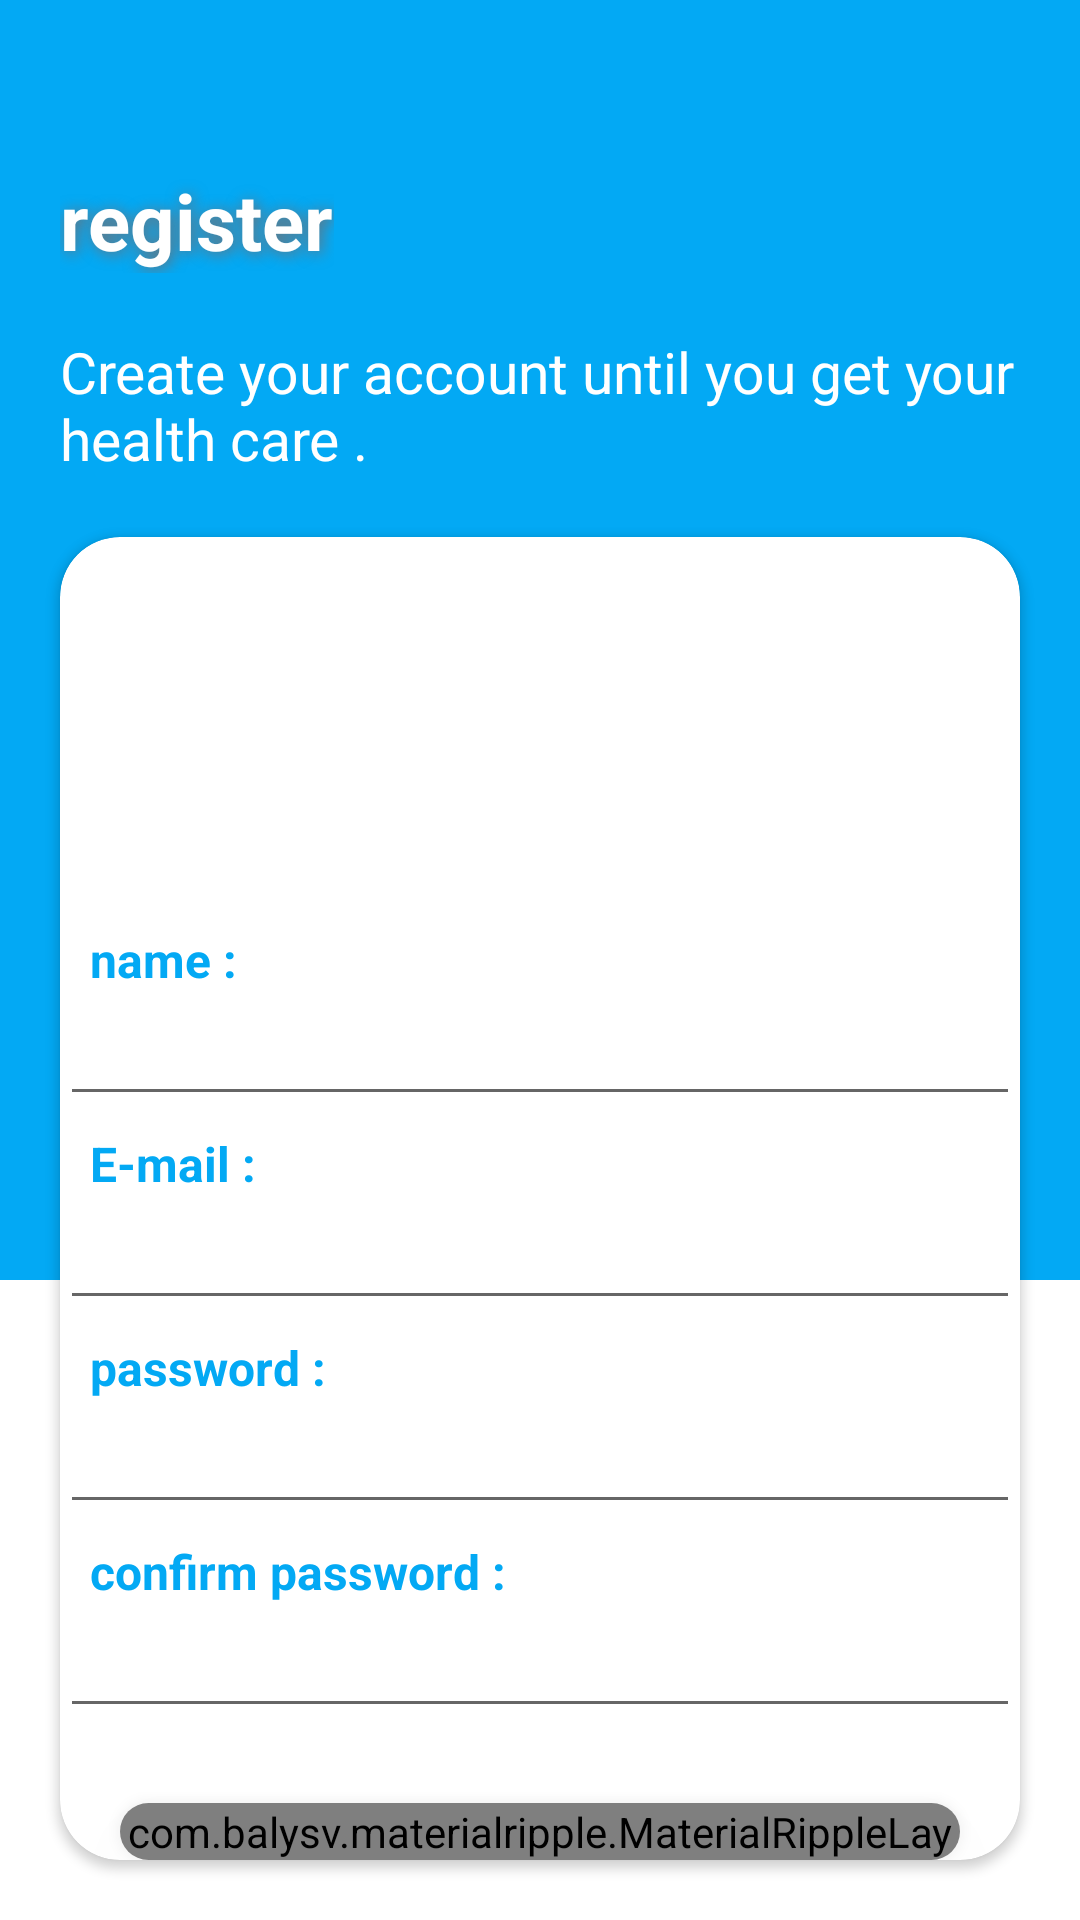

The Android layout XML behind this screen, and the referenced resources:
<!-- AndroidManifest.xml: application theme AppTheme -->
<!-- res/layout/activity_register.xml -->
<?xml version="1.0" encoding="utf-8"?>
<RelativeLayout xmlns:android="http://schemas.android.com/apk/res/android"
    xmlns:app="http://schemas.android.com/apk/res-auto"
    xmlns:tools="http://schemas.android.com/tools"
    android:layout_width="match_parent"
    android:layout_height="match_parent"
    tools:context=".register">
    <LinearLayout
        android:layout_width="match_parent"
        android:layout_height="match_parent"
        android:orientation="vertical">

        <View
            android:layout_width="match_parent"
            android:layout_height="0dp"
            android:layout_weight="2"
            android:background="@color/colorPrimary" />

        <View
            android:layout_width="match_parent"
            android:layout_height="0dp"
            android:layout_weight="1"
            android:background="@color/white" />
    </LinearLayout>

    <LinearLayout
        android:layout_width="match_parent"
        android:layout_height="match_parent"
        android:orientation="vertical">

        <androidx.appcompat.widget.Toolbar
            android:id="@+id/toolbar"
            android:layout_width="match_parent"
            android:layout_height="wrap_content"
            android:background="@color/transparent" />

        <TextView
            android:layout_width="wrap_content"
            android:layout_height="wrap_content"
            android:layout_marginLeft="20dp"
            android:shadowColor="@color/gray"
            android:shadowDx="2"
            android:shadowDy="2"
            android:shadowRadius="12"
            android:text="@string/register"
            android:textAllCaps="false"
            android:textColor="@color/white"
            android:textSize="26sp"
            android:textStyle="bold" />

        <TextView
            android:layout_width="wrap_content"
            android:layout_height="wrap_content"
            android:layout_marginLeft="20dp"
            android:layout_marginTop="20dp"
            android:text="@string/create_account"
            android:textAllCaps="false"
            android:textColor="@color/white"
            android:textSize="19sp"
            android:textStyle="normal" />


        <androidx.cardview.widget.CardView
            android:layout_width="match_parent"
            android:layout_height="0dp"
            android:layout_margin="20dp"
            android:layout_weight="1"
            android:elevation="10dp"
            app:cardCornerRadius="20dp">

            <LinearLayout
                android:layout_width="match_parent"
                android:layout_height="match_parent"
                android:orientation="vertical">

                <RelativeLayout
                    android:layout_width="match_parent"
                    android:layout_height="100dp"
                    android:layout_marginTop="20dp">

                    <ImageView
                        android:layout_width="200dp"
                        android:layout_height="match_parent"
                        android:layout_centerInParent="true"
                        android:layout_marginTop="10dp"
                        android:src="@drawable/pic" />
                </RelativeLayout>

                <TextView
                    android:layout_width="match_parent"
                    android:layout_height="wrap_content"
                    android:layout_marginLeft="10dp"
                    android:layout_marginTop="10dp"
                    android:text="@string/name"
                    android:textColor="@color/colorPrimary"
                    android:textSize="16sp"
                    android:textStyle="bold"

                    />

                <EditText
                    android:layout_width="match_parent"
                    android:layout_height="wrap_content"
                    android:layout_marginBottom="5dp"

                    />

                <TextView
                    android:layout_width="match_parent"
                    android:layout_height="wrap_content"
                    android:layout_marginLeft="10dp"
                    android:text="@string/e_mail"
                    android:textColor="@color/colorPrimary"
                    android:textSize="16sp"
                    android:textStyle="bold" />

                <EditText
                    android:layout_width="match_parent"
                    android:layout_height="wrap_content"
                    android:layout_marginBottom="5dp" />

                <TextView
                    android:layout_width="match_parent"
                    android:layout_height="wrap_content"
                    android:layout_marginLeft="10dp"
                    android:text="@string/password"
                    android:textColor="@color/colorPrimary"
                    android:textSize="16sp"
                    android:textStyle="bold" />

                <EditText
                    android:layout_width="match_parent"
                    android:layout_height="wrap_content"
                    android:layout_marginBottom="5dp" />

                <TextView
                    android:layout_width="match_parent"
                    android:layout_height="wrap_content"
                    android:layout_marginLeft="10dp"
                    android:text="@string/confirm_password"
                    android:textColor="@color/colorPrimary"
                    android:textSize="16sp"
                    android:textStyle="bold" />

                <EditText
                    android:layout_width="match_parent"
                    android:layout_height="wrap_content"
                    android:layout_marginBottom="5dp" />

                <RelativeLayout
                    android:layout_width="match_parent"
                    android:layout_height="0dp"
                    android:layout_weight="1">

                    <androidx.cardview.widget.CardView
                        android:layout_width="match_parent"
                        android:layout_height="wrap_content"
                        android:layout_marginLeft="20dp"
                        android:layout_marginTop="20dp"
                        android:layout_marginRight="20dp"
                        app:cardCornerRadius="20dp"
                        app:cardElevation="10dp">

                        <com.balysv.materialripple.MaterialRippleLayout
                            style="@style/ripple"
                            android:layout_width="match_parent"
                            android:layout_height="wrap_content">

                            <Button
                                android:id="@+id/register"
                                android:layout_width="match_parent"
                                android:layout_height="wrap_content"
                                android:background="@color/colorPrimary"
                                android:text="@string/get_start"
                                android:textColor="@color/white"
                                android:textStyle="bold"

                                />
                        </com.balysv.materialripple.MaterialRippleLayout>
                    </androidx.cardview.widget.CardView>
                </RelativeLayout>
            </LinearLayout>
        </androidx.cardview.widget.CardView>
    </LinearLayout>
</RelativeLayout>
<!-- resources referenced by this layout -->
<resources>
  <color name="colorPrimary">#03A9F4</color>
  <color name="gray">#707075</color>
  <color name="white">#FFFFFF</color>
  <string name="confirm_password">confirm password :</string>
  <string name="create_account">Create your account until you get your health care .</string>
  <string name="e_mail">E-mail :</string>
  <string name="get_start">get start</string>
  <string name="name">name :</string>
  <string name="password">password :</string>
  <string name="register">register</string>
  <style name="ripple">
          <item name="mrl_rippleOverlay">true</item>
          <item name="mrl_rippleColor">#FFB7C2C0</item>
          <item name="mrl_rippleAlpha">0.2</item>
  
  
  
  
      </style>
  <style name="AppTheme" parent="Theme.AppCompat.Light.NoActionBar">
          
          <item name="colorPrimary">@color/colorPrimary</item>
          <item name="colorPrimaryDark">@color/colorPrimaryDark</item>
          <item name="colorAccent">@color/colorAccent</item>
      </style>
  <color name="colorPrimaryDark">#0071A2</color>
  <color name="colorAccent">#03A9F4</color>
</resources>
